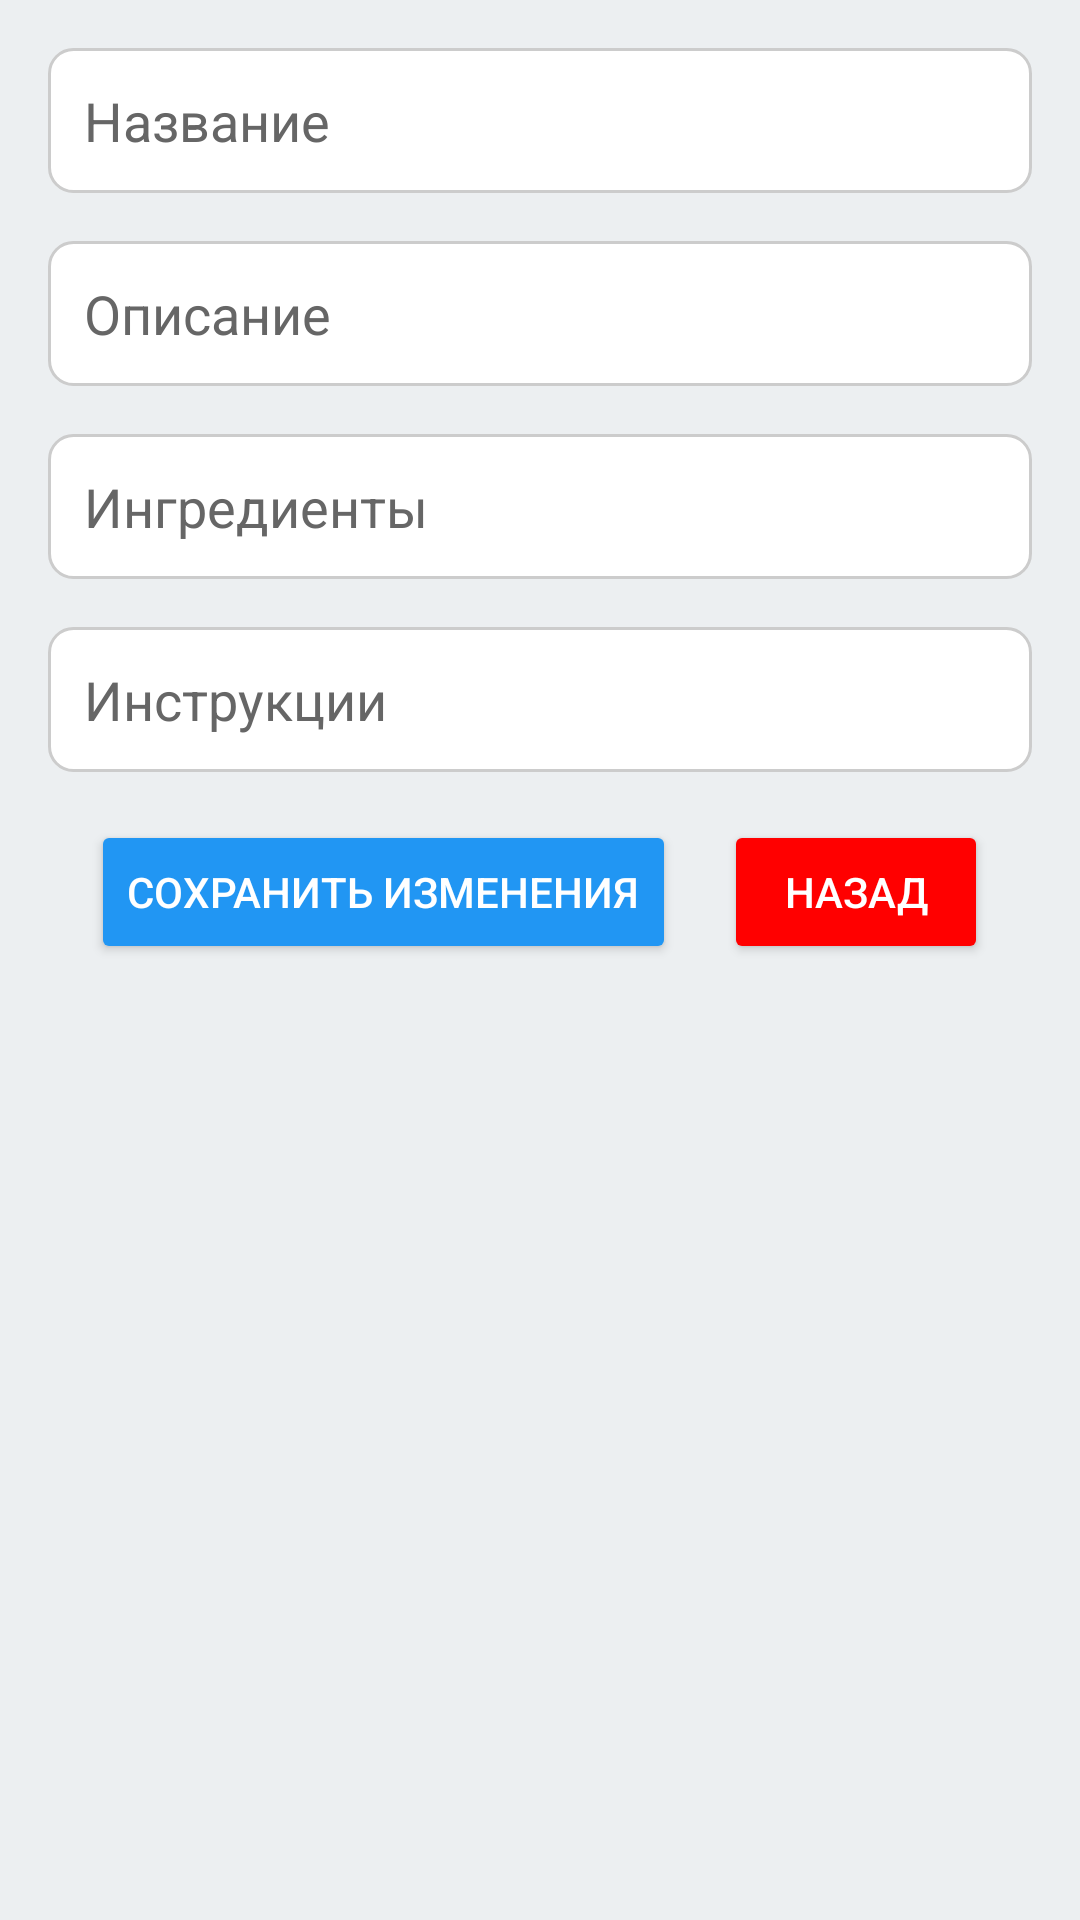

This screen was rendered from an Android layout file. Write that file and the resources it references.
<!-- AndroidManifest.xml: application theme Theme.Recipes2 -->
<!-- res/layout/activity_edit_recipe.xml -->
<?xml version="1.0" encoding="utf-8"?>
<ScrollView
    xmlns:android="http://schemas.android.com/apk/res/android"
    xmlns:app="http://schemas.android.com/apk/res-auto"
    android:layout_width="match_parent"
    android:background="@color/lightGrey"
    android:layout_height="match_parent">
<RelativeLayout xmlns:android="http://schemas.android.com/apk/res/android"
    android:layout_width="match_parent"
    android:layout_height="match_parent"
    android:padding="16dp"
    android:background="@color/lightGrey">

    <EditText
        android:id="@+id/editTitle"
        android:layout_width="match_parent"
        android:layout_height="wrap_content"
        android:layout_marginBottom="16dp"
        android:background="@drawable/edittext_bg"
        android:hint="Название"
        android:padding="12dp"
        android:textColor="@color/black"
        android:textColorHint="@color/darkGrey" />

    <EditText
        android:id="@+id/editDescription"
        android:layout_width="match_parent"
        android:layout_height="wrap_content"
        android:layout_below="@id/editTitle"
        android:layout_marginBottom="16dp"
        android:background="@drawable/edittext_bg"
        android:hint="Описание"
        android:padding="12dp"
        android:textColor="@color/black"
        android:textColorHint="@color/darkGrey" />

    <EditText
        android:id="@+id/editIngredients"
        android:layout_width="match_parent"
        android:layout_height="wrap_content"
        android:layout_below="@id/editDescription"
        android:layout_marginBottom="16dp"
        android:background="@drawable/edittext_bg"
        android:hint="Ингредиенты"
        android:padding="12dp"
        android:textColor="@color/black"
        android:textColorHint="@color/darkGrey" />

    <EditText
        android:id="@+id/editInstructions"
        android:layout_width="match_parent"
        android:layout_height="wrap_content"
        android:layout_below="@id/editIngredients"
        android:layout_marginBottom="16dp"
        android:background="@drawable/edittext_bg"
        android:hint="Инструкции"
        android:padding="12dp"
        android:textColor="@color/black"
        android:textColorHint="@color/darkGrey" />

    <LinearLayout
        android:layout_width="match_parent"
        android:layout_height="wrap_content"
        android:orientation="horizontal"
        android:layout_below="@id/editInstructions"
        android:gravity="center_horizontal">

        <Button
            android:id="@+id/saveChangesButton"
            android:layout_width="wrap_content"
            android:layout_height="wrap_content"
            android:text="Сохранить изменения"
            android:backgroundTint="@color/blue"
            android:textColor="@android:color/white"
            android:padding="12dp"
            android:layout_marginEnd="8dp"/>

        <Button
            android:id="@+id/backButton"
            android:layout_width="wrap_content"
            android:layout_height="wrap_content"
            android:text="Назад"
            android:backgroundTint="@color/red"
            android:textColor="@android:color/white"
            android:padding="12dp"
            android:layout_marginStart="8dp"/>
    </LinearLayout>
</RelativeLayout>
</ScrollView>
<!-- resources referenced by this layout -->
<resources>
  <color name="black">#FF000000</color>
  <color name="blue">#2196F3</color>
  <color name="darkGrey">#666666</color>
  <color name="lightGrey">#ECEFF1</color>
  <color name="red">#FF0000</color>
  <!-- drawable edittext_bg (drawable) -->
  <shape xmlns:android="http://schemas.android.com/apk/res/android"
      android:shape="rectangle">
      <solid android:color="#FFFFFF"/>
      <corners android:radius="8dp"/>
      <stroke
          android:width="1dp"
      android:color="#CCCCCC"/>
  </shape>
  <style name="Theme.Recipes2" parent="Theme.AppCompat.Light">
          
          <item name="colorPrimary">#9FD4FF</item>
          <item name="colorPrimaryDark">@color/grey</item>
          <item name="colorAccent">@color/red</item>
      </style>
  <color name="grey">#CCCCCC</color>
</resources>
